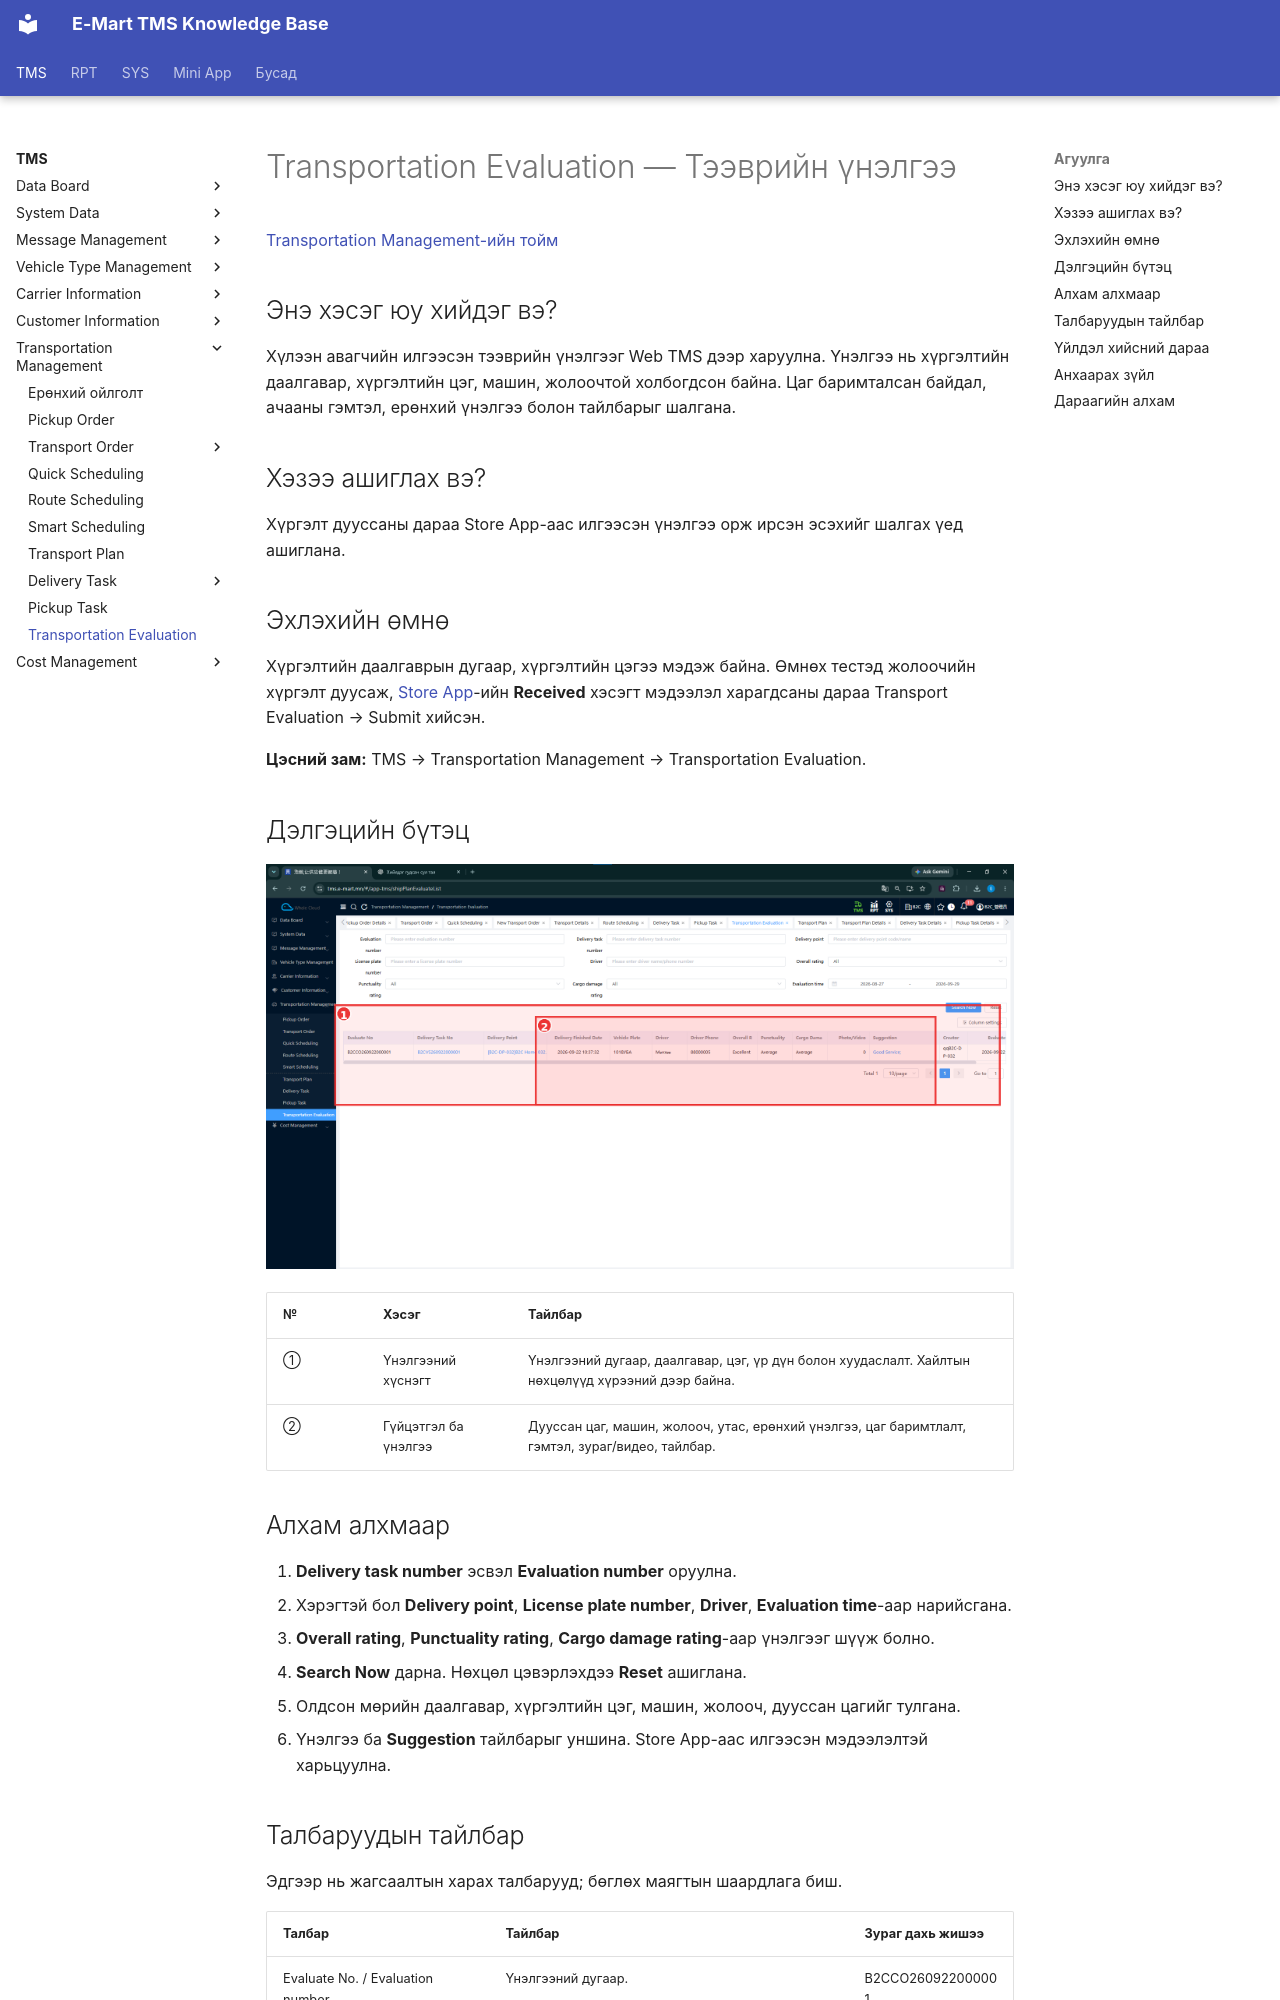

repository: ikhgurval-stack/tms_user_guide · page: tms/transportation-management/transportation-evaluation/index.html · generator: mkdocs

# Transportation Evaluation — Тээврийн үнэлгээ

[Transportation Management-ийн тойм](../transportation-management.md)

## Энэ хэсэг юу хийдэг вэ?

Хүлээн авагчийн илгээсэн тээврийн үнэлгээг Web TMS дээр харуулна. Үнэлгээ нь хүргэлтийн даалгавар, хүргэлтийн цэг, машин, жолоочтой холбогдсон байна. Цаг баримталсан байдал, ачааны гэмтэл, ерөнхий үнэлгээ болон тайлбарыг шалгана.

## Хэзээ ашиглах вэ?

Хүргэлт дууссаны дараа Store App-аас илгээсэн үнэлгээ орж ирсэн эсэхийг шалгах үед ашиглана.

## Эхлэхийн өмнө

Хүргэлтийн даалгаврын дугаар, хүргэлтийн цэгээ мэдэж байна. Өмнөх тестэд жолоочийн хүргэлт дуусаж, [Store App](../../execution/store-app.md)-ийн **Received** хэсэгт мэдээлэл харагдсаны дараа Transport Evaluation → Submit хийсэн.

**Цэсний зам:** TMS → Transportation Management → Transportation Evaluation.

## Дэлгэцийн бүтэц

![Transportation Evaluation жагсаалтад хүргэлтийн даалгавар цэг машин жолооч болон Store үнэлгээ харагдах байдал](../../assets/images/screenshots/tms/transportation-management/transportation-evaluation/01-transportation-evaluation-list.png)

| № | Хэсэг | Тайлбар |
|---|---|---|
| ① | Үнэлгээний хүснэгт | Үнэлгээний дугаар, даалгавар, цэг, үр дүн болон хуудаслалт. Хайлтын нөхцөлүүд хүрээний дээр байна. |
| ② | Гүйцэтгэл ба үнэлгээ | Дууссан цаг, машин, жолооч, утас, ерөнхий үнэлгээ, цаг баримтлалт, гэмтэл, зураг/видео, тайлбар. |

## Алхам алхмаар

1. **Delivery task number** эсвэл **Evaluation number** оруулна.
2. Хэрэгтэй бол **Delivery point**, **License plate number**, **Driver**, **Evaluation time**-аар нарийсгана.
3. **Overall rating**, **Punctuality rating**, **Cargo damage rating**-аар үнэлгээг шүүж болно.
4. **Search Now** дарна. Нөхцөл цэвэрлэхдээ **Reset** ашиглана.
5. Олдсон мөрийн даалгавар, хүргэлтийн цэг, машин, жолооч, дууссан цагийг тулгана.
6. Үнэлгээ ба **Suggestion** тайлбарыг уншина. Store App-аас илгээсэн мэдээлэлтэй харьцуулна.
